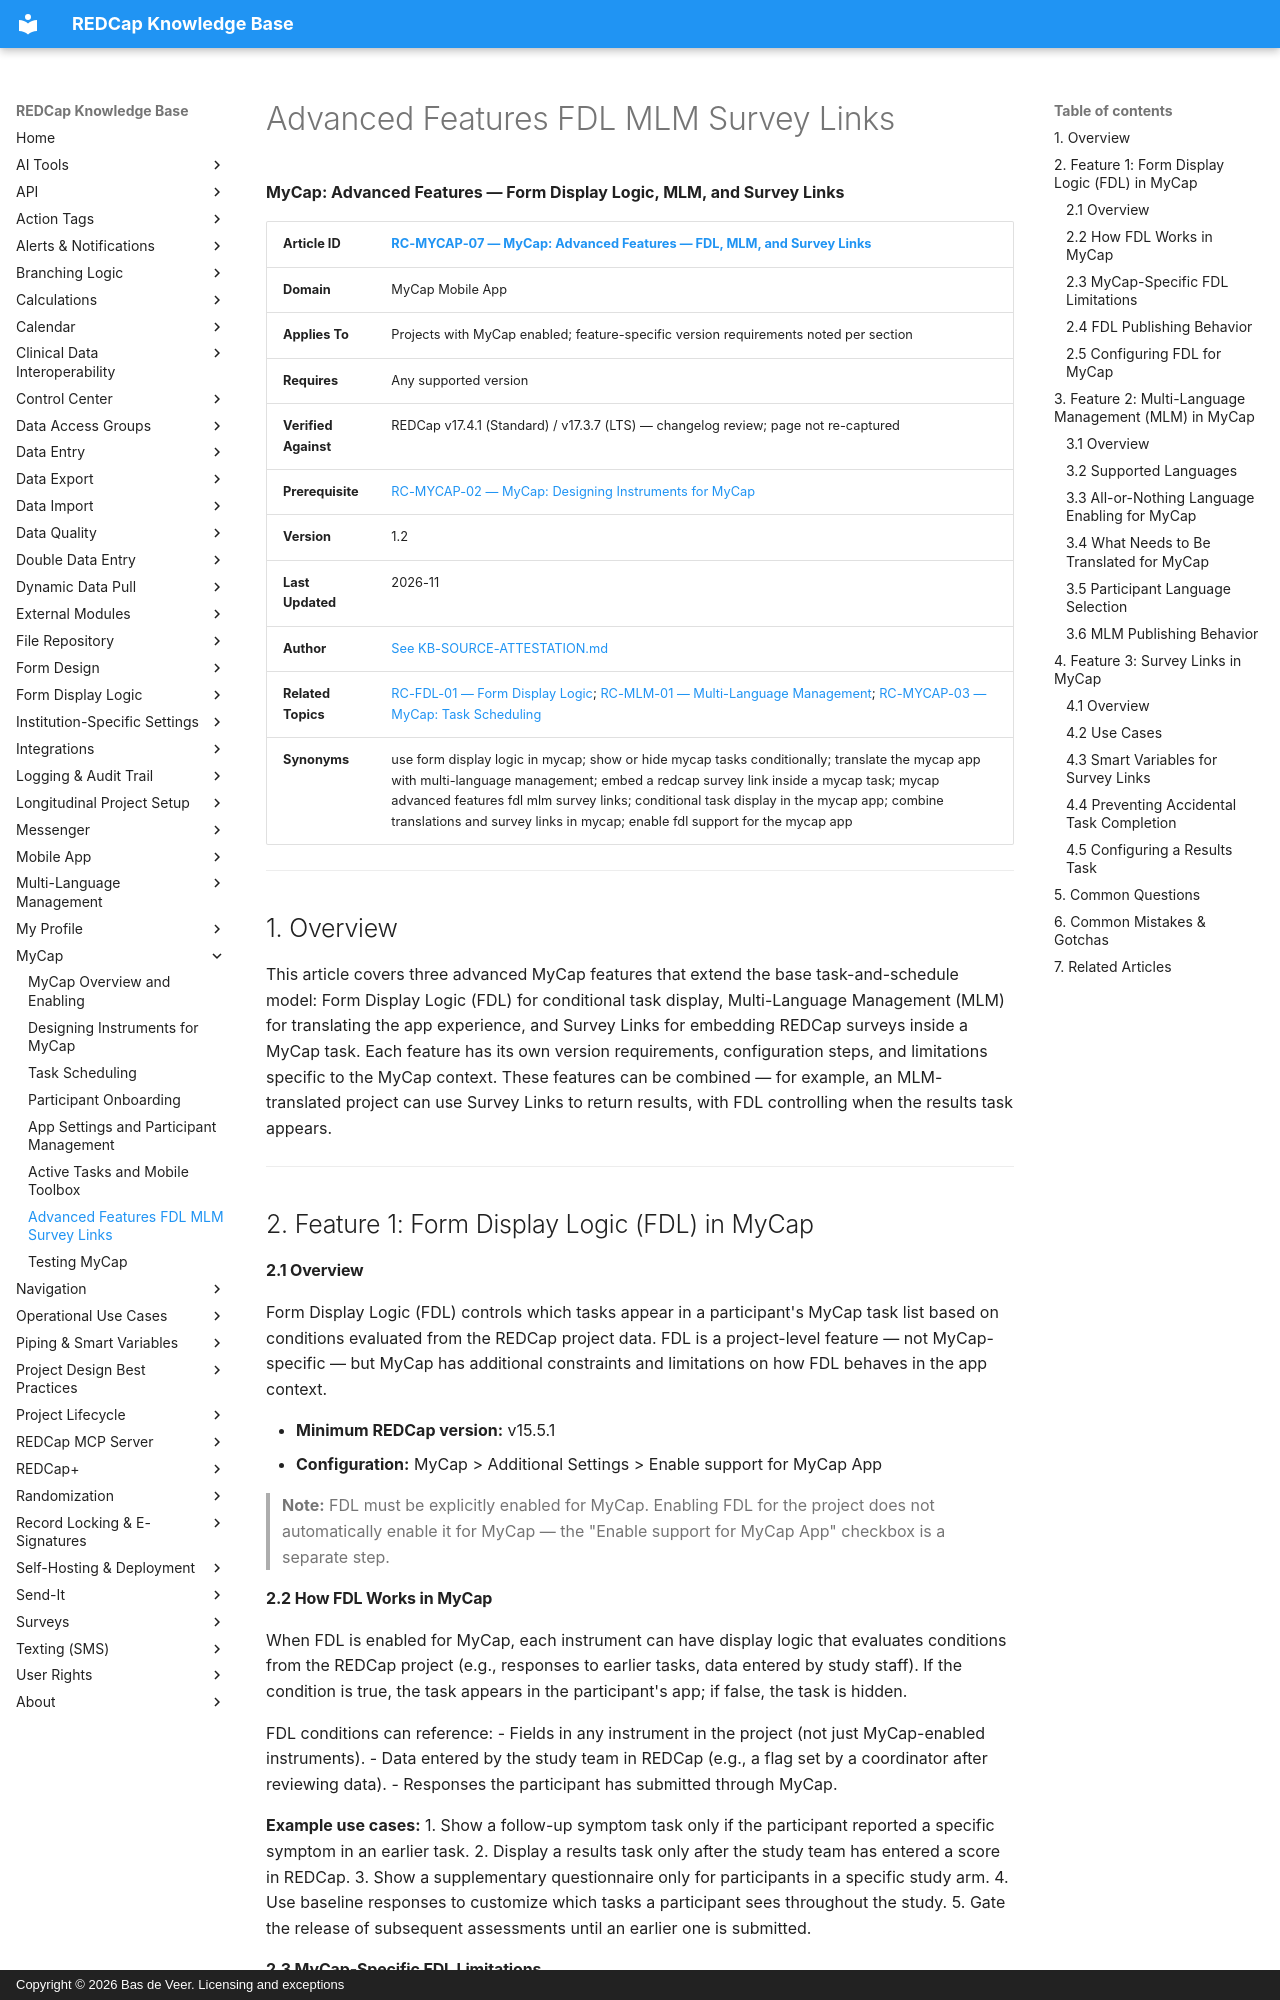

repository: bdeveer/REDCap_KB_RAG · page: RC-MYCAP-07_Advanced-Features-FDL-MLM-Survey-Links/index.html · generator: mkdocs · copyright: Copyright © 2026 Bas de Veer. Licensing and exceptions



**MyCap: Advanced Features — Form Display Logic, MLM, and Survey Links**

| **Article ID** | [RC-MYCAP-07 — MyCap: Advanced Features — FDL, MLM, and Survey Links](RC-MYCAP-07_Advanced-Features-FDL-MLM-Survey-Links.md) |
|---|---|
| **Domain** | MyCap Mobile App |
| **Applies To** | Projects with MyCap enabled; feature-specific version requirements noted per section |
| **Requires** | Any supported version |
| **Verified Against** | REDCap v17.4.1 (Standard) / v17.3.7 (LTS) — changelog review; page not re-captured |
| **Prerequisite** | [RC-MYCAP-02 — MyCap: Designing Instruments for MyCap](RC-MYCAP-02_Designing-Instruments-for-MyCap.md)|
| **Version** | 1.2 |
| **Last Updated** | 2026-11 |
| **Author** | [See KB-SOURCE-ATTESTATION.md](KB-SOURCE-ATTESTATION.md) |
| **Related Topics** | [RC-FDL-01 — Form Display Logic](RC-FDL-01_Form-Display-Logic.md); [RC-MLM-01 — Multi-Language Management](RC-MLM-01_Multi-Language-Management.md); [RC-MYCAP-03 — MyCap: Task Scheduling](RC-MYCAP-03_Task-Scheduling.md)|
| **Synonyms** | use form display logic in mycap; show or hide mycap tasks conditionally; translate the mycap app with multi-language management; embed a redcap survey link inside a mycap task; mycap advanced features fdl mlm survey links; conditional task display in the mycap app; combine translations and survey links in mycap; enable fdl support for the mycap app |

---

## 1. Overview

This article covers three advanced MyCap features that extend the base task-and-schedule model: Form Display Logic (FDL) for conditional task display, Multi-Language Management (MLM) for translating the app experience, and Survey Links for embedding REDCap surveys inside a MyCap task. Each feature has its own version requirements, configuration steps, and limitations specific to the MyCap context. These features can be combined — for example, an MLM-translated project can use Survey Links to return results, with FDL controlling when the results task appears.

---

## 2. Feature 1: Form Display Logic (FDL) in MyCap

#### 2.1 Overview

Form Display Logic (FDL) controls which tasks appear in a participant's MyCap task list based on conditions evaluated from the REDCap project data. FDL is a project-level feature — not MyCap-specific — but MyCap has additional constraints and limitations on how FDL behaves in the app context.

- **Minimum REDCap version:** v15.5.1
- **Configuration:** MyCap > Additional Settings > Enable support for MyCap App

> **Note:** FDL must be explicitly enabled for MyCap. Enabling FDL for the project does not automatically enable it for MyCap — the "Enable support for MyCap App" checkbox is a separate step.

#### 2.2 How FDL Works in MyCap

When FDL is enabled for MyCap, each instrument can have display logic that evaluates conditions from the REDCap project (e.g., responses to earlier tasks, data entered by study staff). If the condition is true, the task appears in the participant's app; if false, the task is hidden.

FDL conditions can reference:
- Fields in any instrument in the project (not just MyCap-enabled instruments).
- Data entered by the study team in REDCap (e.g., a flag set by a coordinator after reviewing data).
- Responses the participant has submitted through MyCap.

**Example use cases:**
1. Show a follow-up symptom task only if the participant reported a specific symptom in an earlier task.
2. Display a results task only after the study team has entered a score in REDCap.
3. Show a supplementary questionnaire only for participants in a specific study arm.
4. Use baseline responses to customize which tasks a participant sees throughout the study.
5. Gate the release of subsequent assessments until an earlier one is submitted.
